Run: headless pygame with SDL's dummy video driver; simulated clock (each Clock.tick advances the game by its frame time, no real sleeping); random seed 0; keys injected as events and as key.get_pressed() state; mouse plan: one left click at the window centre at the start of phase 2, then a move to the lower-right quarter at the start of phase 3; restart key RETURN tapped at the start of phases 3 and 4.
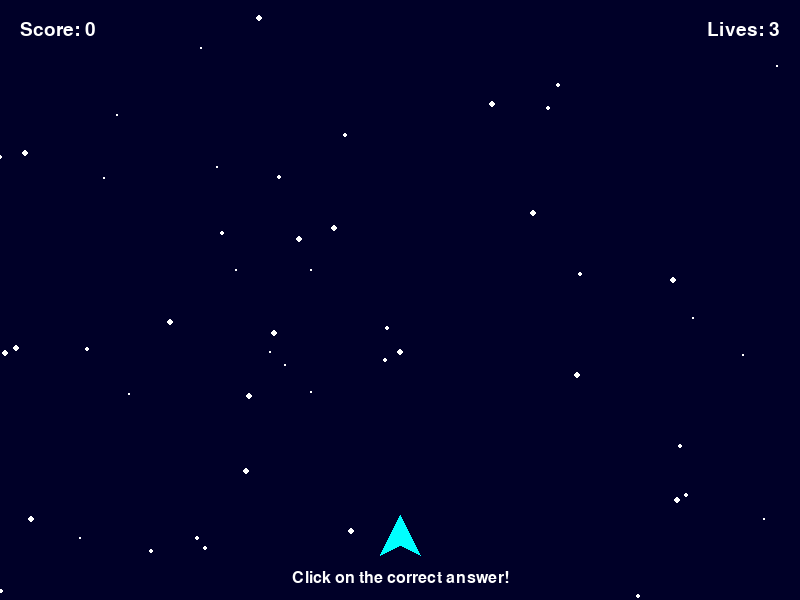
Frame 1 of 4 · flips 1–60 · no input
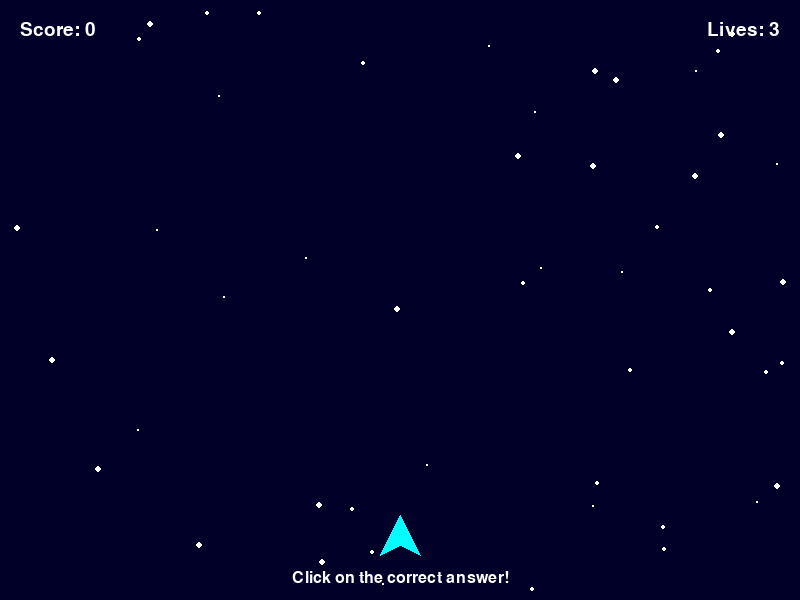
Frame 2 of 4 · flips 61–180 · clicked the window centre · tapped SPACE, RETURN · held RIGHT (→), D
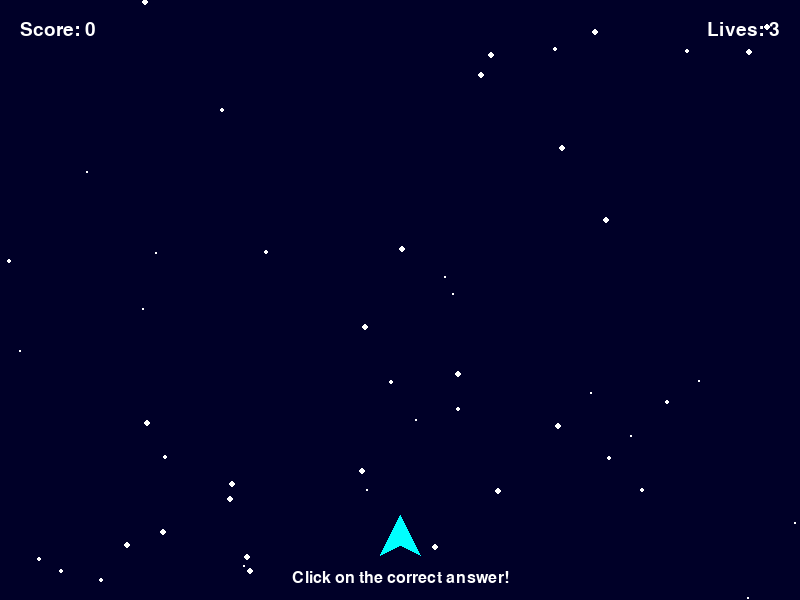
Frame 3 of 4 · flips 181–300 · moved the mouse to the lower-right quarter · tapped RETURN · held DOWN (↓), S
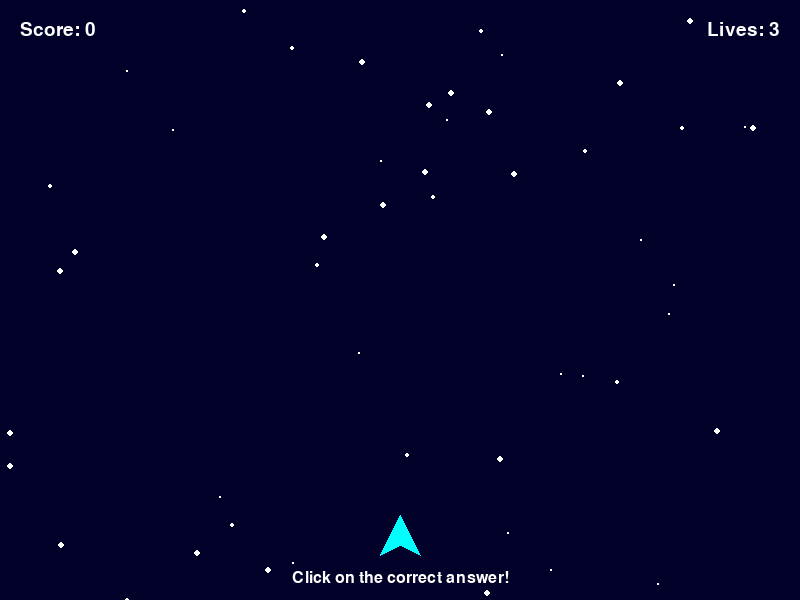
Frame 4 of 4 · flips 301–420 · tapped RETURN · held LEFT (←), A, UP (↑), W

The pygame program that drew these frames:

import pygame
import sys
import random
import math
from pygame.locals import *

# Initialize pygame
pygame.init()

# Screen dimensions
SCREEN_WIDTH = 800
SCREEN_HEIGHT = 600

# Colors
BLACK = (0, 0, 0)
WHITE = (255, 255, 255)
CYAN = (0, 255, 255)
YELLOW = (255, 255, 0)
RED = (255, 0, 0)
GREEN = (0, 255, 0)
DARK_BLUE = (0, 0, 40)

# Create the screen
screen = pygame.display.set_mode((SCREEN_WIDTH, SCREEN_HEIGHT))
pygame.display.set_caption("Math Shooter")

# Font
font_large = pygame.font.SysFont("Arial", 32)
font_medium = pygame.font.SysFont("Arial", 28)
font_small = pygame.font.SysFont("Arial", 24)

class MathProblem:
    def __init__(self, x, y):
        self.generate_problem()
        self.x = x
        self.y = y
        self.speed = random.uniform(0.02, 0.08)  # Even slower speed
        self.selected = False
        self.correct_option_index = random.randint(0, 2)
        self.options = self.generate_options()
        self.width = 150
        self.height = 100
        self.option_rects = []
        self.update_option_rects()
        self.wrong_answer_clicked = False
        self.wrong_time = 0
        
    def generate_problem(self):
        # Generate basic math problems (addition, subtraction, multiplication)
        operation = random.choice(['+', '-', '*'])
        
        if operation == '+':
            a = random.randint(1, 50)
            b = random.randint(1, 50)
            self.problem = f"{a} + {b}"
            self.answer = a + b
            
        elif operation == '-':
            a = random.randint(10, 50)
            b = random.randint(1, a)  # Ensure positive result
            self.problem = f"{a} - {b}"
            self.answer = a - b
            
        else:  # multiplication
            a = random.randint(1, 12)
            b = random.randint(1, 12)
            self.problem = f"{a} × {b}"
            self.answer = a * b
    
    def generate_options(self):
        options = [0, 0, 0]
        options[self.correct_option_index] = self.answer
        
        # Generate wrong answers that are close to the correct one
        for i in range(3):
            if i != self.correct_option_index:
                # Generate a wrong answer within ±10 of the correct answer, but not equal
                wrong_answer = self.answer
                while wrong_answer == self.answer or wrong_answer in options:
                    offset = random.randint(1, 10) * random.choice([-1, 1])
                    wrong_answer = max(1, self.answer + offset)  # Ensure positive
                options[i] = wrong_answer
                
        return options
    
    def update_option_rects(self):
        self.option_rects = []
        for i in range(3):
            rect = pygame.Rect(
                self.x - 75 + (i * 60), 
                self.y + 40,
                50, 
                30
            )
            self.option_rects.append(rect)
    
    def update(self, dt):
        self.y += self.speed * dt
        self.update_option_rects()
    
    def draw(self, surface):
        # Draw problem
        problem_text = font_medium.render(self.problem, True, WHITE)
        surface.blit(problem_text, (self.x - problem_text.get_width() // 2, self.y))
        
        # Draw options
        for i, option in enumerate(self.options):
            color = YELLOW
            if self.selected:
                color = GREEN if i == self.correct_option_index else RED
            elif self.wrong_answer_clicked and i != self.correct_option_index:
                color = RED
                
            pygame.draw.rect(surface, color, self.option_rects[i], 0, 5)
            option_text = font_small.render(str(option), True, BLACK)
            text_x = self.option_rects[i].x + (self.option_rects[i].width - option_text.get_width()) // 2
            text_y = self.option_rects[i].y + (self.option_rects[i].height - option_text.get_height()) // 2
            surface.blit(option_text, (text_x, text_y))
        
        # Show "Wrong" text if a wrong answer was clicked
        if self.wrong_answer_clicked:
            wrong_text = font_medium.render("Wrong!", True, RED)
            surface.blit(wrong_text, (self.x - wrong_text.get_width() // 2, self.y - 30))

class Player:
    def __init__(self):
        self.x = SCREEN_WIDTH // 2
        self.y = SCREEN_HEIGHT - 60
        self.width = 50
        self.height = 50
        self.score = 0
        self.lives = 3
        
    def draw(self, surface):
        # Draw a simple spaceship
        pygame.draw.polygon(surface, CYAN, [
            (self.x, self.y - 25),
            (self.x - 20, self.y + 15),
            (self.x, self.y + 5),
            (self.x + 20, self.y + 15)
        ])

class Game:
    def __init__(self):
        self.player = Player()
        self.math_problems = []
        self.spawn_timer = 0
        self.spawn_delay = 10000  # milliseconds (10 seconds)
        self.last_time = pygame.time.get_ticks()
        self.game_over = False
        
    def handle_events(self):
        for event in pygame.event.get():
            if event.type == QUIT:
                pygame.quit()
                sys.exit()
                
            if event.type == MOUSEBUTTONDOWN and event.button == 1:  # Left mouse button
                # Check if player clicked on any option
                for problem in self.math_problems:
                    if problem.selected or problem.y > SCREEN_HEIGHT:
                        continue  # Skip already answered or off-screen problems
                        
                    for i, rect in enumerate(problem.option_rects):
                        if rect.collidepoint(event.pos):
                            if i == problem.correct_option_index:
                                problem.selected = True
                                self.player.score += 10
                            else:
                                problem.wrong_answer_clicked = True
                                problem.wrong_time = pygame.time.get_ticks()
                                self.player.lives -= 1
                                if self.player.lives <= 0:
                                    self.game_over = True
            
            if event.type == KEYDOWN:
                if event.key == K_ESCAPE:
                    pygame.quit()
                    sys.exit()
                if self.game_over and event.key == K_RETURN:
                    self.__init__()  # Reset the game
    
    def update(self):
        current_time = pygame.time.get_ticks()
        dt = current_time - self.last_time
        self.last_time = current_time
        
        # Spawn new math problems
        self.spawn_timer += dt
        if self.spawn_timer >= self.spawn_delay:
            self.spawn_timer = 0
            x = random.randint(100, SCREEN_WIDTH - 100)
            self.math_problems.append(MathProblem(x, -50))
            
        # Update math problems
        for problem in list(self.math_problems):
            problem.update(dt)
            
            # Remove problems that go off-screen or are answered correctly
            if problem.y > SCREEN_HEIGHT or problem.selected:
                self.math_problems.remove(problem)
                
                # If problem goes off-screen without being answered, lose a life
                if not problem.selected and problem.y > SCREEN_HEIGHT:
                    self.player.lives -= 1
                    if self.player.lives <= 0:
                        self.game_over = True
        
    def draw(self):
        screen.fill(DARK_BLUE)
        
        # Draw background stars
        for _ in range(50):
            x = random.randint(0, SCREEN_WIDTH)
            y = random.randint(0, SCREEN_HEIGHT)
            size = random.randint(1, 3)
            pygame.draw.circle(screen, WHITE, (x, y), size)
        
        # Draw math problems
        for problem in self.math_problems:
            problem.draw(screen)
        
        # Draw player
        self.player.draw(screen)
        
        # Draw HUD
        score_text = font_medium.render(f"Score: {self.player.score}", True, WHITE)
        screen.blit(score_text, (20, 20))
        
        lives_text = font_medium.render(f"Lives: {self.player.lives}", True, WHITE)
        screen.blit(lives_text, (SCREEN_WIDTH - lives_text.get_width() - 20, 20))
        
        # Instructions
        instructions = font_small.render("Click on the correct answer!", True, WHITE)
        screen.blit(instructions, (SCREEN_WIDTH // 2 - instructions.get_width() // 2, SCREEN_HEIGHT - 30))
        
        # Game over screen
        if self.game_over:
            overlay = pygame.Surface((SCREEN_WIDTH, SCREEN_HEIGHT), pygame.SRCALPHA)
            overlay.fill((0, 0, 0, 180))
            screen.blit(overlay, (0, 0))
            
            game_over_text = font_large.render("Game Over", True, WHITE)
            screen.blit(game_over_text, (SCREEN_WIDTH // 2 - game_over_text.get_width() // 2, SCREEN_HEIGHT // 2 - 50))
            
            final_score = font_medium.render(f"Final Score: {self.player.score}", True, WHITE)
            screen.blit(final_score, (SCREEN_WIDTH // 2 - final_score.get_width() // 2, SCREEN_HEIGHT // 2))
            
            restart_text = font_medium.render("Press ENTER to play again", True, WHITE)
            screen.blit(restart_text, (SCREEN_WIDTH // 2 - restart_text.get_width() // 2, SCREEN_HEIGHT // 2 + 50))
        
        pygame.display.flip()

def main():
    clock = pygame.time.Clock()
    game = Game()
    
    # Main game loop
    while True:
        game.handle_events()
        if not game.game_over:
            game.update()
        game.draw()
        clock.tick(60)

if __name__ == "__main__":
    main()
        
